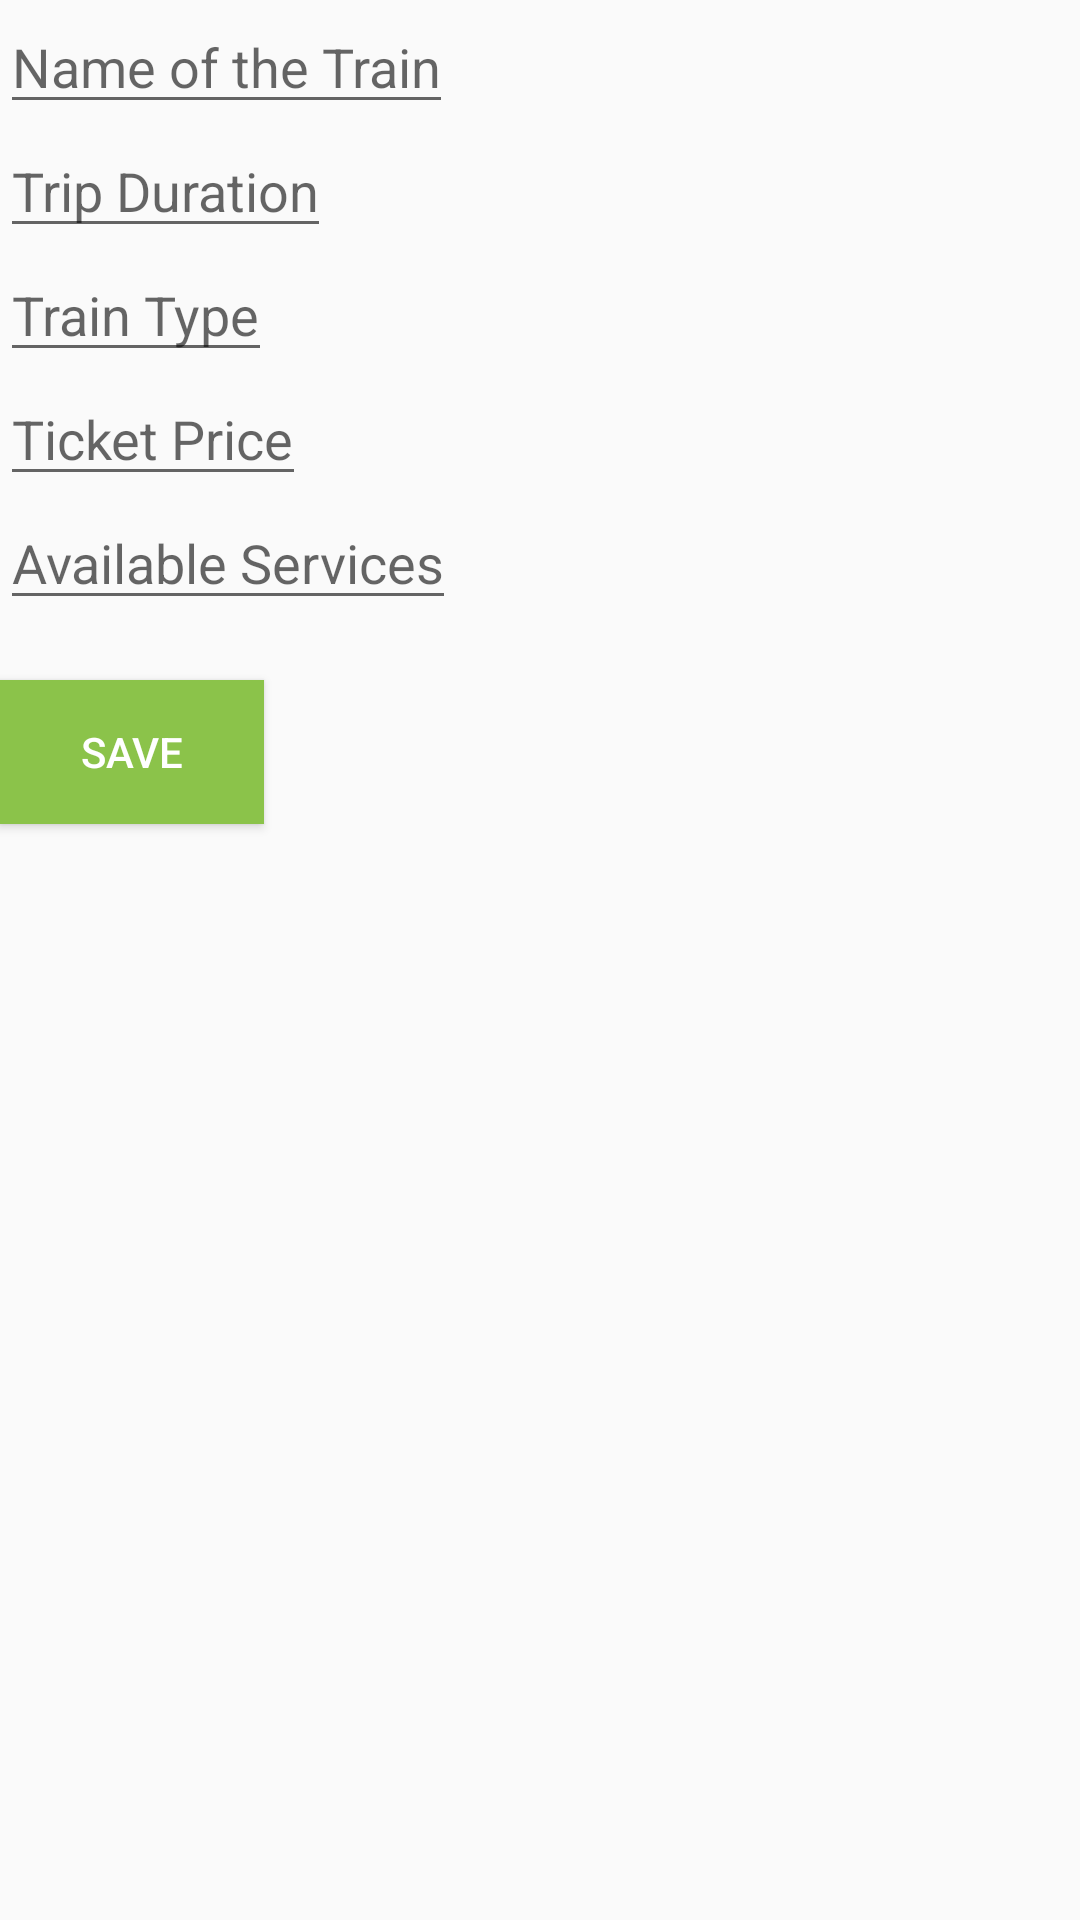

Here is an Android app screen rendered from its layout file. Give the layout XML and the strings, colors and styles it references.
<!-- AndroidManifest.xml: application theme AppTheme -->
<!-- res/layout/activity_edit_train.xml -->
<?xml version="1.0" encoding="utf-8"?>
<LinearLayout xmlns:android="http://schemas.android.com/apk/res/android"
    xmlns:app="http://schemas.android.com/apk/res-auto"
    xmlns:tools="http://schemas.android.com/tools"
    android:layout_width="match_parent"
    android:layout_height="match_parent"
    tools:context=".EditTrain"
    android:orientation="vertical"
    android:layout_marginLeft="@dimen/layout_margin_left">
    <EditText
        android:layout_width="wrap_content"
        android:layout_height="wrap_content"
        android:hint="@string/train_name"
        android:id="@+id/edit_train_name"/>
    <EditText
        android:layout_width="wrap_content"
        android:layout_height="wrap_content"
        android:hint="@string/trip_duration"
        android:id="@+id/edit_trip_duration"/>
    <EditText
        android:layout_width="wrap_content"
        android:layout_height="wrap_content"
        android:hint="@string/train_type"
        android:id="@+id/edit_train_type"
        />

    <EditText
        android:layout_width="wrap_content"
        android:layout_height="wrap_content"
        android:hint="@string/ticket_price"
        android:id="@+id/edit_price"/>

    <EditText
        android:layout_width="wrap_content"
        android:layout_height="wrap_content"
        android:hint="@string/train_service"
        android:id="@+id/edit_train_services"/>

<Button
    android:layout_width="wrap_content"
    android:layout_height="wrap_content"
    android:text="@string/save"
    android:layout_marginTop="@dimen/button_magrin_up"
    android:id="@+id/edit_save"
    android:textColor="@android:color/white"
    android:background="@color/button" />

</LinearLayout>
<!-- resources referenced by this layout -->
<resources>
  <color name="button">#8BC34A</color>
  <dimen name="button_magrin_up">20dp</dimen>
  <dimen name="layout_margin_left">20dp</dimen>
  <string name="save">Save</string>
  <string name="ticket_price">Ticket Price</string>
  <string name="train_name">Name of the Train</string>
  <string name="train_service">Available Services</string>
  <string name="train_type">Train Type</string>
  <string name="trip_duration">Trip Duration</string>
  <style name="AppTheme" parent="Theme.AppCompat.Light.DarkActionBar">
          
          <item name="colorPrimary">@android:color/holo_green_light</item>
          <item name="colorPrimaryDark">@android:color/holo_green_dark</item>
          <item name="colorAccent">@android:color/holo_orange_light</item>
      </style>
</resources>
